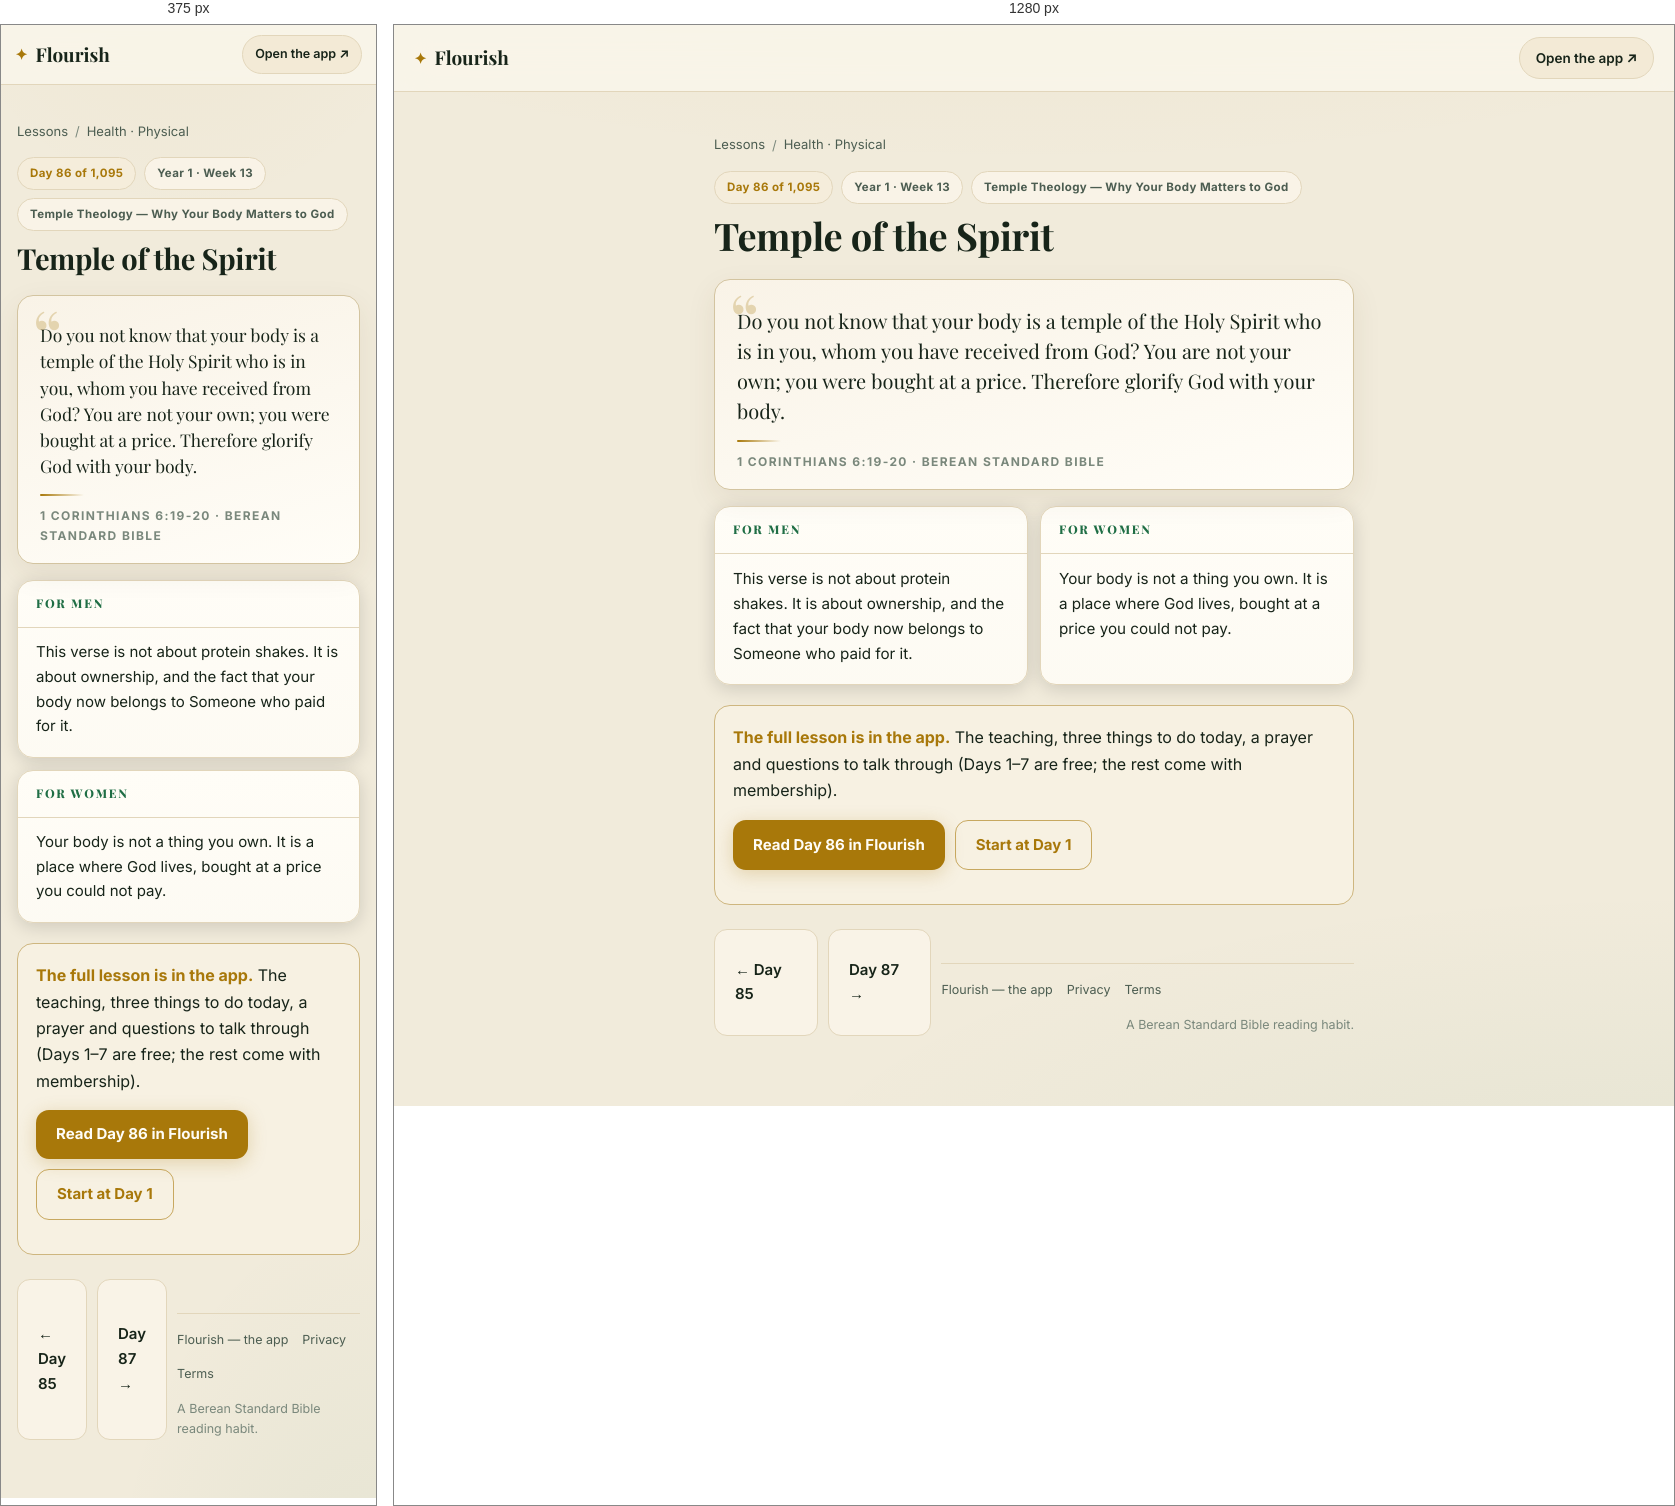
Rendered at 375 px and 1280 px, left to right.

<!-- file: day-86.html -->
<!DOCTYPE html>
<html lang="en">
<head>
<meta charset="UTF-8">
<meta name="viewport" content="width=device-width, initial-scale=1">
<title>Temple of the Spirit (1 Corinthians 6:19-20) — Day 86 | Flourish</title>
<meta name="description" content="1 Corinthians 6:19-20: Do you not know that your body is a temple of the Holy Spirit who is in you, whom you have received from God? You are not your…">
<link rel="canonical" href="https://fitfriendchris.github.io/flourish/learn/day-86.html">
<meta property="og:type" content="article">
<meta property="og:title" content="Temple of the Spirit (1 Corinthians 6:19-20) — Day 86 | Flourish">
<meta property="og:description" content="1 Corinthians 6:19-20: Do you not know that your body is a temple of the Holy Spirit who is in you, whom you have received from God? You are not your…">
<meta property="og:url" content="https://fitfriendchris.github.io/flourish/learn/day-86.html">
<meta property="og:image" content="https://fitfriendchris.github.io/flourish/og.png">
<link rel="stylesheet" href="learn.css">
</head>
<body>
<header class="bar"><a class="brand" href=""><span class="mk">✦</span>Flourish</a><a class="pill" href="">Open the app ↗</a></header>
<main>
<nav class="crumbs"><a href="./">Lessons</a><span>/</span><a href="physical.html">Health · Physical</a></nav>
<div class="chip-row"><span class="chip gold">Day 86 of 1,095</span><span class="chip">Year 1 · Week 13</span><span class="chip">Temple Theology — Why Your Body Matters to God</span></div>
<h1>Temple of the Spirit</h1>
<figure class="verse"><p>Do you not know that your body is a temple of the Holy Spirit who is in you, whom you have received from God? You are not your own; you were bought at a price. Therefore glorify God with your body.</p><span class="orn"></span><figcaption>1 Corinthians 6:19-20 · Berean Standard Bible</figcaption></figure>
<section class="duo"><article class="reader"><h2>For men</h2><p>This verse is not about protein shakes. It is about ownership, and the fact that your body now belongs to Someone who paid for it.</p></article><article class="reader"><h2>For women</h2><p>Your body is not a thing you own. It is a place where God lives, bought at a price you could not pay.</p></article></section>
<div class="banner"><b>The full lesson is in the app.</b> The teaching, three things to do today, a prayer and questions to talk through (Days 1–7 are free; the rest come with membership).<br><div class="cta-row"><a class="cta" href="../#/academy/lesson/86">Read Day 86 in Flourish</a><a class="cta alt" href="../">Start at Day 1</a></div></div>
<div class="nav"><a class="cta ghost" href="day-85.html">← Day 85</a><a class="cta ghost" href="day-87.html">Day 87 →</a>
<footer class="site"><a href="">Flourish — the app</a><a href="privacy.html">Privacy</a><a href="terms.html">Terms</a><span class="fm">A Berean Standard Bible reading habit.</span></footer>
</main>
</body>
</html>


/* @media block from learn.css */
@media(max-width:620px){
  .bar{padding:10px 14px}
  .pill{font-size:12.5px;padding:8px 12px}
  .duo{grid-template-columns:1fr}
  .lrow .lr{display:none}
  main{padding:18px 16px 48px}
  .verse p{font-size:17.5px}
  .reader p{font-size:15px}
}